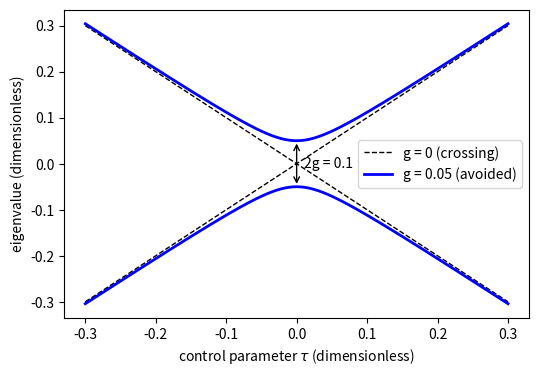

Recreate this plot in Python.
import numpy as np, matplotlib; matplotlib.use("Agg"); import matplotlib.pyplot as plt
tau = np.linspace(-0.3, 0.3, 400)
g = 0.05
fig, ax = plt.subplots(figsize=(6, 4))
ax.plot(tau, tau, "k--", lw=1, label="g = 0 (crossing)")
ax.plot(tau, -tau, "k--", lw=1)
ax.plot(tau, np.sqrt(tau**2 + g**2), "b-", lw=2, label="g = 0.05 (avoided)")
ax.plot(tau, -np.sqrt(tau**2 + g**2), "b-", lw=2)
ax.annotate("", xy=(0, g), xytext=(0, -g), arrowprops=dict(arrowstyle="<->"))
ax.text(0.01, 0.0, "2g = 0.1", va="center")
ax.set_xlabel(r"control parameter $\tau$ (dimensionless)")
ax.set_ylabel("eigenvalue (dimensionless)")
ax.legend()
plt.savefig("level-statistics_avoided.pdf", bbox_inches="tight")
